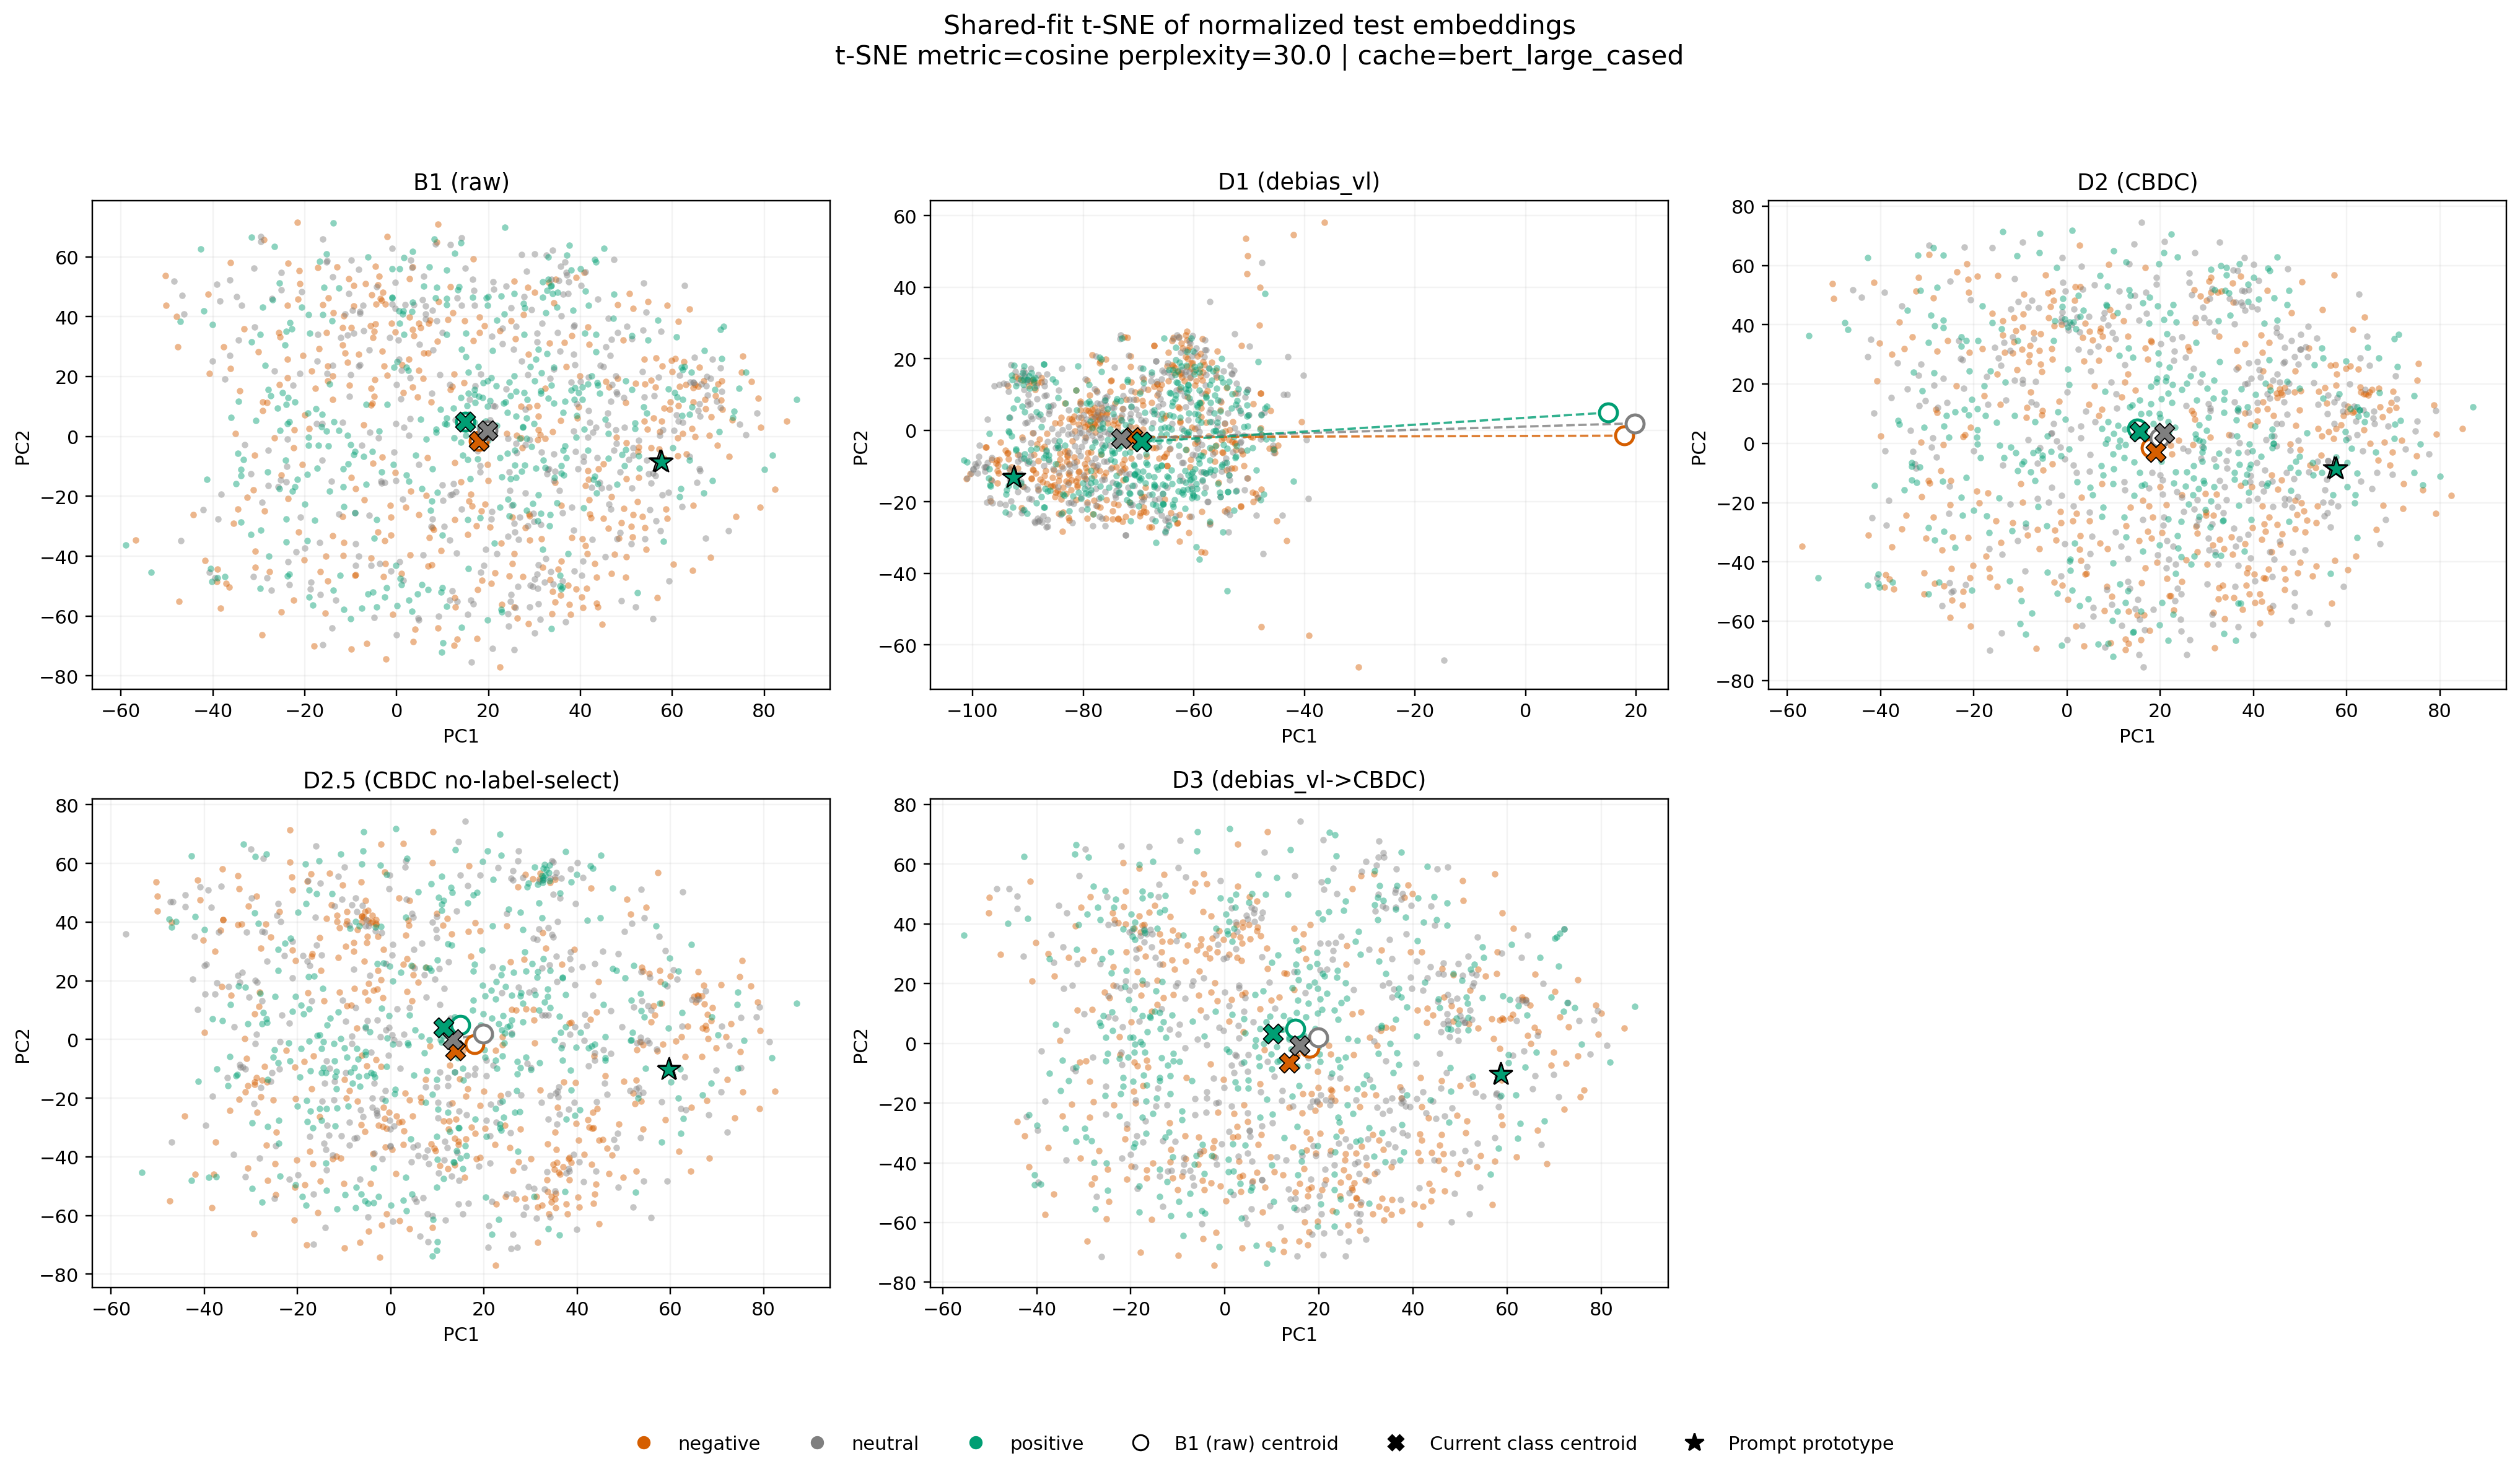

Values plotted in this chart, from the file beside it:
condition, kind, label, sample_index, pc1, pc2
B1 (raw), sample, positive, 0, -7.173, -6.776
B1 (raw), sample, neutral, 1, 51.96, -57.01
B1 (raw), sample, neutral, 2, 34.22, -5.799
B1 (raw), sample, negative, 3, 34.18, 44.67
B1 (raw), sample, negative, 4, -4.955, 35.13
B1 (raw), sample, negative, 5, 66.8, 18.65
B1 (raw), sample, positive, 6, 28.28, 6.149
B1 (raw), sample, negative, 7, 35.78, -41.62
B1 (raw), sample, negative, 8, 70.96, 9.062
B1 (raw), sample, neutral, 9, -16.08, -69.54
B1 (raw), sample, neutral, 10, -3.741, -42.49
B1 (raw), sample, negative, 11, 54.62, 2.464
B1 (raw), sample, neutral, 12, 16.3, -75.4
B1 (raw), sample, neutral, 13, 18.21, -9.818
B1 (raw), sample, negative, 14, -4.087, -32
B1 (raw), sample, neutral, 15, 48.65, -11.85
B1 (raw), sample, neutral, 16, 72.25, -31.59
B1 (raw), sample, positive, 17, 1.053, -49.52
B1 (raw), sample, neutral, 18, 9.998, 34.77
B1 (raw), sample, positive, 19, -4.85, -33.9
B1 (raw), sample, negative, 20, 62.98, 17.32
B1 (raw), sample, neutral, 21, 14.15, -24.36
B1 (raw), sample, neutral, 22, 75.99, 0.4809
B1 (raw), sample, negative, 23, -25.64, 34.73
B1 (raw), sample, negative, 24, -14.99, 18.65
B1 (raw), sample, neutral, 25, 30.04, -47.56
B1 (raw), sample, positive, 26, 24.75, 13.68
B1 (raw), sample, neutral, 27, 47.99, -34.14
B1 (raw), sample, negative, 28, 53.92, 25.71
B1 (raw), sample, negative, 29, 35.7, 5.218
B1 (raw), sample, positive, 30, -19.16, 40.66
B1 (raw), sample, positive, 31, 15.57, 14.51
B1 (raw), sample, neutral, 32, 24.93, 42.86
B1 (raw), sample, positive, 33, -29.56, -31.28
B1 (raw), sample, negative, 34, 45.02, -27.34
B1 (raw), sample, negative, 35, 28.58, 49.68
B1 (raw), sample, negative, 36, 35.73, -53.09
B1 (raw), sample, positive, 37, -33.87, -13.03
B1 (raw), sample, neutral, 38, 23.82, 50.15
B1 (raw), sample, neutral, 39, 7.884, 28.89
B1 (raw), sample, negative, 40, 17.59, -51.2
B1 (raw), sample, positive, 41, -22.75, -18.23
B1 (raw), sample, negative, 42, 2.845, 52.73
B1 (raw), sample, positive, 43, -25.49, -17.53
B1 (raw), sample, negative, 44, 79.11, -23.61
B1 (raw), sample, positive, 45, 0.8004, -47.48
B1 (raw), sample, positive, 46, 9.678, -51.97
B1 (raw), sample, neutral, 47, 43.81, 45.9
B1 (raw), sample, positive, 48, 28.37, 12.38
B1 (raw), sample, neutral, 49, 7.838, -27.66
B1 (raw), sample, positive, 50, 34.34, -13.81
B1 (raw), sample, positive, 51, -23.31, -46.03
B1 (raw), sample, negative, 52, 1.96, -23.57
B1 (raw), sample, negative, 53, -3.584, 46.15
B1 (raw), sample, positive, 54, 17.06, 11.22
B1 (raw), sample, neutral, 55, 55.74, -12.21
B1 (raw), sample, neutral, 56, -38.85, -27.58
B1 (raw), sample, positive, 57, 64.23, 9.812
B1 (raw), sample, neutral, 58, 33.89, 62.26
B1 (raw), sample, negative, 59, 5.945, 27.79
... 5,973 more rows
